Run: headless pygame with SDL's dummy video driver; simulated clock (each Clock.tick advances the game by its frame time, no real sleeping); random seed 0; keys injected as events and as key.get_pressed() state; no mouse input.
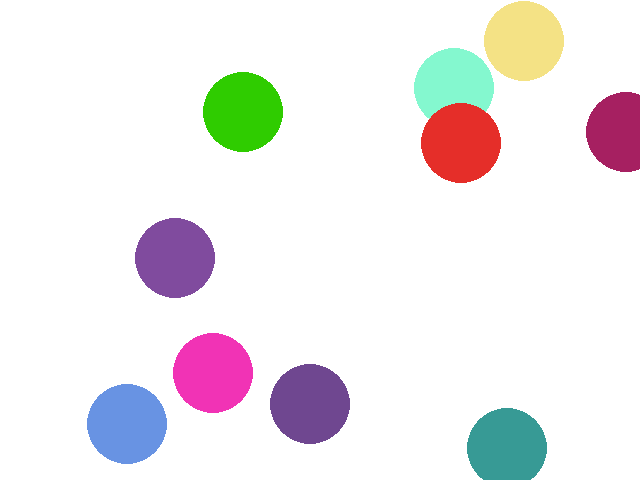
Frame 1 of 4 · flips 1–60 · no input
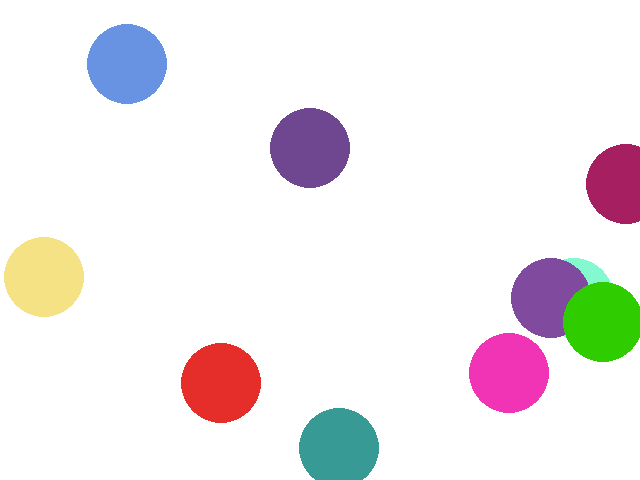
Frame 2 of 4 · flips 61–180 · tapped SPACE, RETURN · held RIGHT (→), D
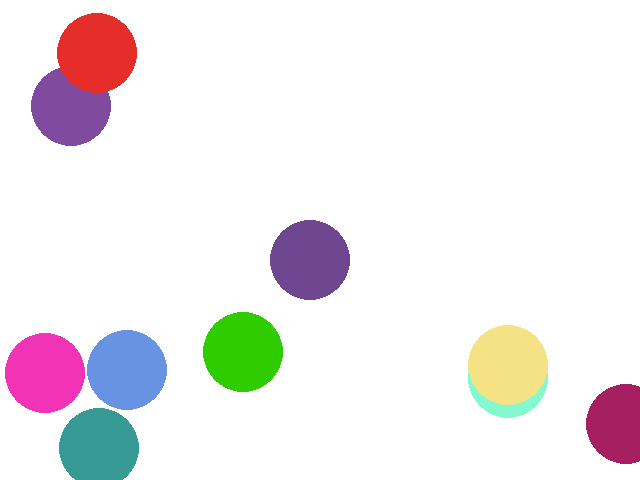
Frame 3 of 4 · flips 181–300 · held DOWN (↓), S
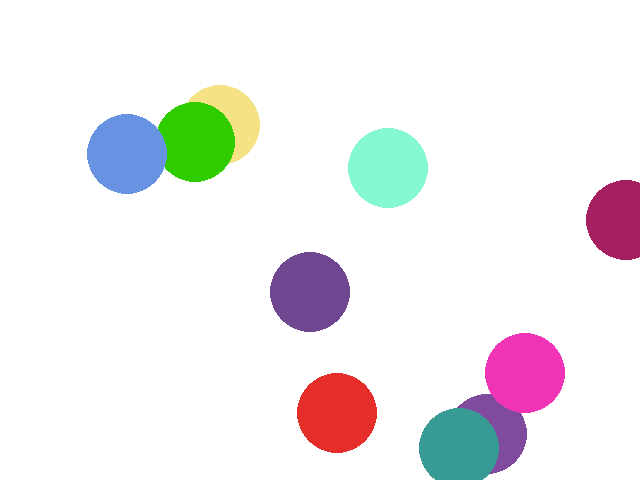
Frame 4 of 4 · flips 301–420 · held LEFT (←), A, UP (↑), W

The pygame program that drew these frames:

import random
import pygame
from pygame.locals import K_ESCAPE, KEYDOWN, QUIT

class Ball:
    def __init__(self, x: int, y: int, dx: int, dy: int, radius: int) -> None:
        self.x = x
        self.y = y
        self.dx = dx
        self.dy = dy
        self.radius = radius
        r = random.randrange(0, 256)
        g = random.randrange(0, 256)
        b = random.randrange(0, 256)
        self.color = (r, g, b)

    def draw(self, surface):
        pygame.draw.circle(surface, self.color, (self.x, self.y), self.radius)

pygame.init()

WIDTH = 640
HEIGHT = 480
SIZE = (WIDTH, HEIGHT)

screen = pygame.display.set_mode(SIZE)
clock = pygame.time.Clock()


balls = [
]

for _ in range(10):
    x = random.randrange(0, WIDTH)
    y = random.randrange(0, HEIGHT)
    dx = random.randrange(-5, 5)
    dy = random.randrange(-5, 5)
    radius = 40
    b = Ball(x, y, dx, dy, radius)
    balls.append(b)


running = True
while running:
    for event in pygame.event.get():
        if event.type == KEYDOWN:
            if event.key == K_ESCAPE:
                running = False
        elif event.type == QUIT:
            running = False

    
    for ball in balls:
        if ball.x + ball.radius > WIDTH or ball.x - ball.radius < 0:
            ball.dx *= -1
        if ball.y + ball.radius > HEIGHT or ball.y - ball.radius < 0:
            ball.dy *= -1  
        ball.x += ball.dx
        ball.y += ball.dy


    screen.fill((255, 255, 255))

    for ball in balls:
        ball.draw(screen)

    pygame.display.flip()
    clock.tick(60)


pygame.quit()
